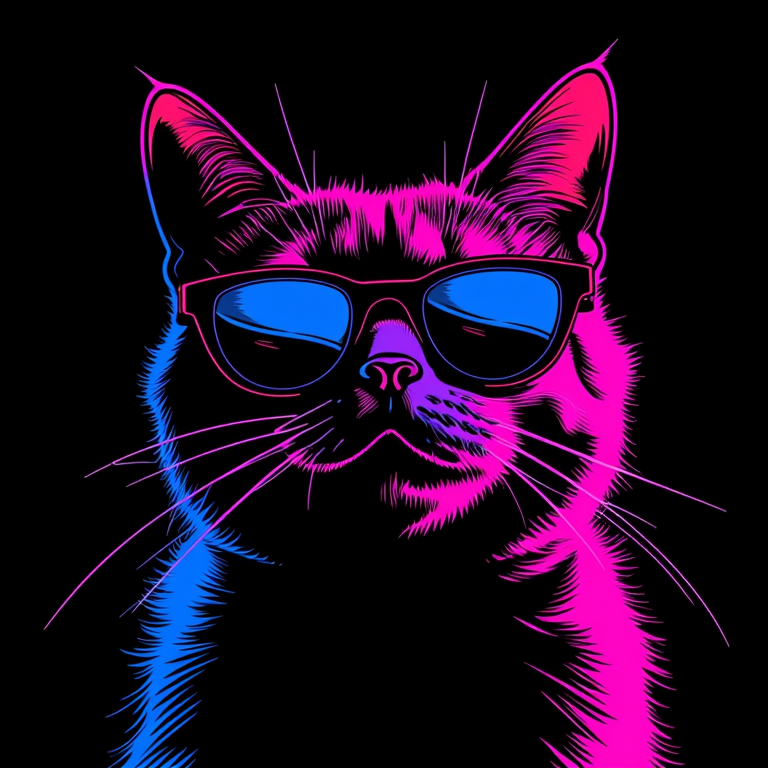
Generation parameters embedded in this image by AUTOMATIC1111 Stable Diffusion web UI or a fork of it (Forge, ...) (PNG 'parameters' text chunk):
masterpiece,high resolution,retro style,neon colors,
retro_neon, cat, no humans, animal focus, solo, sunglasses, whiskers, animal, black background,
, <lora:retro_neon_flux:0.8>,
Steps: 27, Sampler: Euler, Schedule type: Simple, CFG scale: 1, Distilled CFG Scale: 3.5, Seed: 696704956, Size: 768x768, Model hash: 06f96f89f6, Model: flux_dev, Lora hashes: "retro_neon_flux: a953acb9e5cd", Version: f2.0.1v1.10.1-previous-366-gf136f86f, Module 1: vae for flux, Module 2: clip_l, Module 3: t5xxl_fp8_e4m3fn